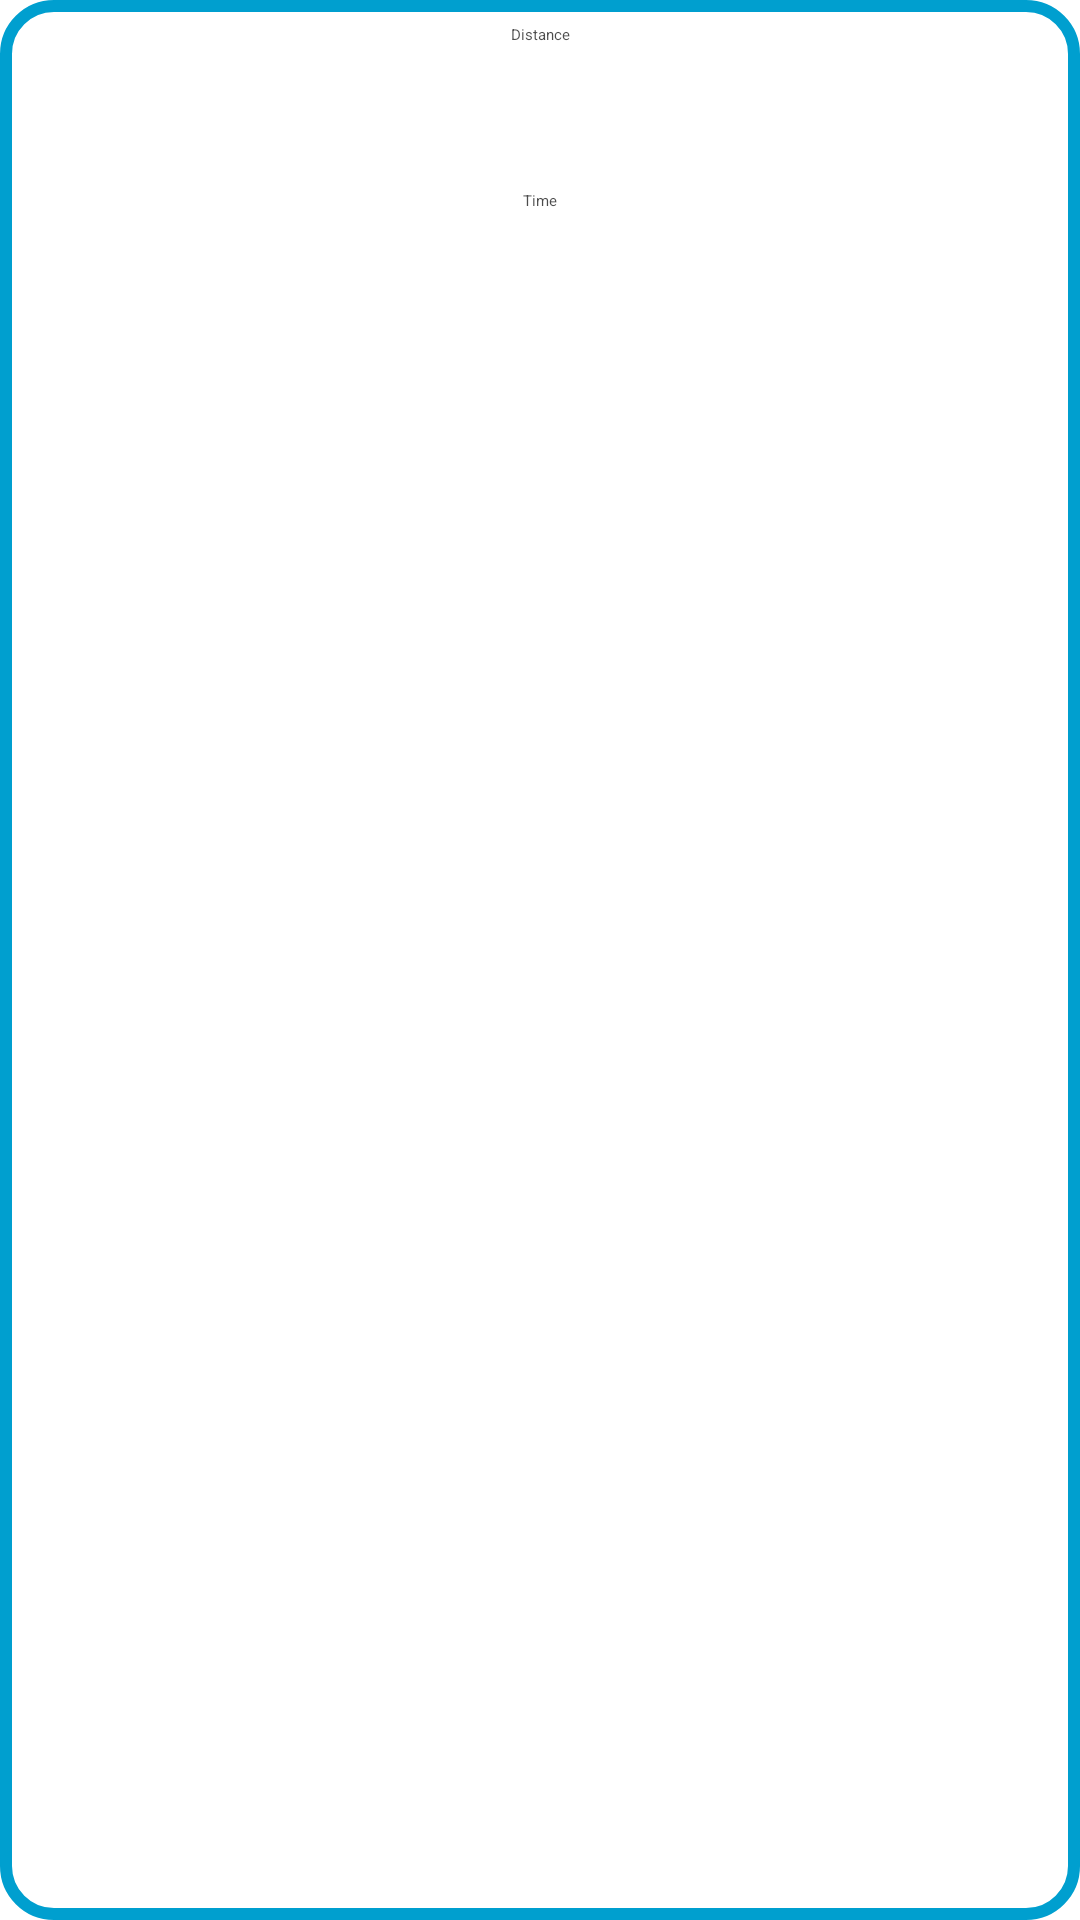

The Android layout XML behind this screen, and the referenced resources:
<!-- AndroidManifest.xml: application theme Theme.DistanceTracker -->
<!-- res/layout/fragment_result.xml -->
<?xml version="1.0" encoding="utf-8"?>
<layout xmlns:android="http://schemas.android.com/apk/res/android"
    xmlns:app="http://schemas.android.com/apk/res-auto"
    xmlns:tools="http://schemas.android.com/tools">

    <data>
        <variable
            name="result"
            type="com.sm.distancetracker.model.Result" />
    </data>

    <androidx.constraintlayout.widget.ConstraintLayout
        android:layout_width="match_parent"
        android:background="@drawable/result_background"
        android:layout_height="wrap_content"
        tools:context=".ui.result.ResultFragment">

        <TextView
            android:id="@+id/distance_textView"
            android:layout_width="wrap_content"
            android:layout_height="wrap_content"
            android:layout_marginTop="8dp"
            android:textColor="@color/black_alpha_70"
            android:text="@string/distance"
            app:layout_constraintEnd_toEndOf="parent"
            app:layout_constraintStart_toStartOf="parent"
            app:layout_constraintTop_toTopOf="parent" />

        <TextView
            android:id="@+id/distance_value_textView"
            android:layout_width="wrap_content"
            android:layout_height="wrap_content"
            android:textColor="@color/black"
            android:textSize="30sp"
            bindDistanceValueTextView="@{result}"
            android:textStyle="bold"
            app:layout_constraintEnd_toEndOf="parent"
            app:layout_constraintStart_toStartOf="parent"
            app:layout_constraintTop_toBottomOf="@+id/distance_textView"
            tools:text="0.00km" />

        <TextView
            android:id="@+id/time_textView"
            android:layout_width="wrap_content"
            android:layout_height="wrap_content"
            android:layout_marginTop="8dp"
            android:textColor="@color/black_alpha_70"
            android:text="@string/time"
            app:layout_constraintEnd_toEndOf="parent"
            app:layout_constraintStart_toStartOf="parent"
            app:layout_constraintTop_toBottomOf="@+id/distance_value_textView" />

        <TextView
            android:id="@+id/time_value_textView"
            android:layout_width="wrap_content"
            android:layout_height="wrap_content"
            android:textColor="@color/black"
            android:textSize="30sp"
            android:textStyle="bold"
            bindTimeValueTextView="@{result}"
            app:layout_constraintEnd_toEndOf="parent"
            app:layout_constraintStart_toStartOf="parent"
            app:layout_constraintTop_toBottomOf="@+id/time_textView"
            tools:text="00:00:00" />

        <Button
            android:id="@+id/share_button"
            android:layout_width="wrap_content"
            android:layout_height="wrap_content"
            android:backgroundTint="@color/blue_500"
            android:layout_marginTop="24dp"
            android:layout_marginBottom="16dp"
            android:text="@string/share"
            app:iconTint="@color/white"
            android:textColor="@color/white"
            app:icon="@drawable/ic_share"
            app:layout_constraintBottom_toBottomOf="parent"
            app:layout_constraintEnd_toEndOf="parent"
            app:layout_constraintStart_toStartOf="parent"
            app:layout_constraintTop_toBottomOf="@+id/time_value_textView" />

    </androidx.constraintlayout.widget.ConstraintLayout>
</layout>
<!-- resources referenced by this layout -->
<resources>
  <color name="black">#FF000000</color>
  <color name="black_alpha_70">#B3000000</color>
  <color name="blue_500">#009fcf</color>
  <color name="white">#FFFFFFFF</color>
  <!-- drawable result_background (drawable) -->
  <?xml version="1.0" encoding="utf-8"?>
  <shape xmlns:android="http://schemas.android.com/apk/res/android">
  
      <stroke
          android:width="4dp"
          android:color="@color/blue_500" />
      <solid android:color="@color/white" />
      <corners
          android:bottomLeftRadius="16dp"
          android:bottomRightRadius="16dp"
          android:topLeftRadius="16dp"
          android:topRightRadius="16dp" />
  
  </shape>
  <string name="distance">Distance</string>
  <string name="share">Share</string>
  <string name="time">Time</string>
  <style name="Theme.DistanceTracker" parent="Theme.MaterialComponents.DayNight.NoActionBar">
          
          <item name="colorPrimary">@color/blue_500</item>
          <item name="colorPrimaryVariant">@color/blue_700</item>
          <item name="colorOnPrimary">@color/white</item>
          
          <item name="colorSecondary">@color/teal_200</item>
          <item name="colorSecondaryVariant">@color/teal_700</item>
          <item name="colorOnSecondary">@color/black</item>
          
          <item name="android:statusBarColor">?attr/colorPrimaryVariant</item>
          
          <item name="bottomSheetDialogTheme">@style/my_bottom_sheet_theme</item>
      </style>
  <color name="blue_700">#00719e</color>
  <color name="teal_200">#FF03DAC5</color>
  <color name="teal_700">#FF018786</color>
  <style name="my_bottom_sheet_theme" parent="@style/ThemeOverlay.MaterialComponents.BottomSheetDialog">
          <item name="bottomSheetStyle">@style/CustomBottomSheet</item>
      </style>
  <style name="CustomBottomSheet" parent="Widget.MaterialComponents.BottomSheet">
          <item name="shapeAppearanceOverlay">@style/my_bottom_sheet_shape</item>
      </style>
  <style name="my_bottom_sheet_shape">
          <item name="cornerFamily">rounded</item>
          <item name="cornerSizeTopLeft">16dp</item>
          <item name="cornerSizeTopRight">16dp</item>
          <item name="cornerSizeBottomLeft">16dp</item>
          <item name="cornerSizeBottomRight">16dp</item>
      </style>
</resources>
